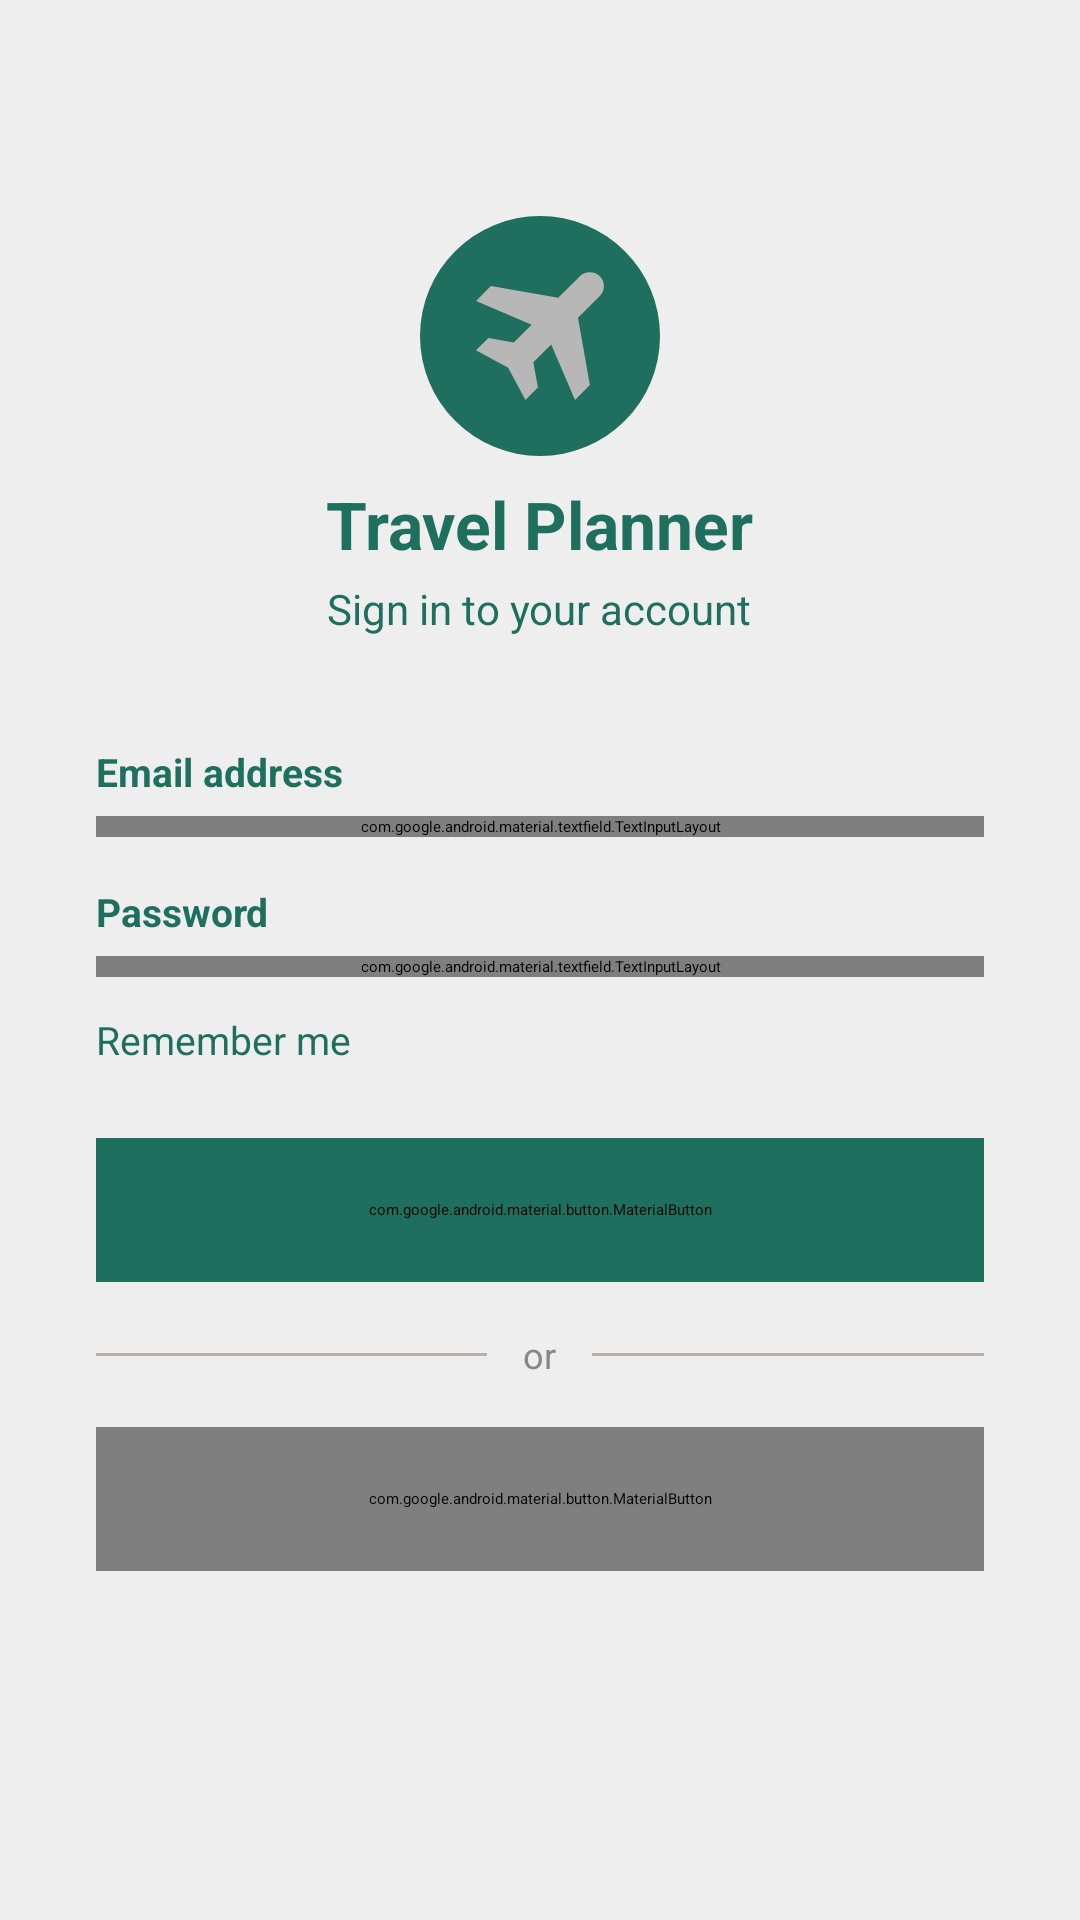

Produce the Android XML layout that renders to this screen, including the resource entries it uses.
<!-- AndroidManifest.xml: application theme Theme._1212072_1212011_ENCS5150 -->
<!-- res/layout/activity_login.xml -->
<?xml version="1.0" encoding="utf-8"?>
<ScrollView xmlns:android="http://schemas.android.com/apk/res/android"
    xmlns:app="http://schemas.android.com/apk/res-auto"
    android:layout_width="match_parent"
    android:layout_height="match_parent"
    android:background="#EEEEEE"
    android:fillViewport="true">

    <LinearLayout
        android:layout_width="match_parent"
        android:layout_height="wrap_content"
        android:orientation="vertical"
        android:padding="32dp"
        android:gravity="center_horizontal">

        
        <ImageView
            android:layout_width="80dp"
            android:layout_height="80dp"
            android:layout_marginTop="40dp"
            android:layout_marginBottom="8dp"
            android:src="@drawable/ic_plane"
            android:background="@drawable/circle_green_bg"
            android:padding="12dp"
            android:contentDescription="App logo"
            app:tint="#E7E1B1" />

        
        <TextView
            android:layout_width="wrap_content"
            android:layout_height="wrap_content"
            android:layout_marginBottom="4dp"
            android:text="Travel Planner"
            android:textColor="#1F6F5F"
            android:textSize="22sp"
            android:textStyle="bold" />

        <TextView
            android:layout_width="wrap_content"
            android:layout_height="wrap_content"
            android:layout_marginBottom="36dp"
            android:text="Sign in to your account"
            android:textColor="#1F6F5F"
            android:textSize="14sp" />

        
        <TextView
            android:layout_width="match_parent"
            android:layout_height="wrap_content"
            android:layout_marginBottom="6dp"
            android:text="Email address"
            android:textColor="#1F6F5F"
            android:textSize="13sp"
            android:textStyle="bold" />

        
        <com.google.android.material.textfield.TextInputLayout
            android:id="@+id/emailLayout"
            style="@style/Widget.MaterialComponents.TextInputLayout.OutlinedBox"
            android:layout_width="match_parent"
            android:layout_height="wrap_content"
            android:layout_marginBottom="16dp"
            app:boxStrokeColor="#1F6F56"
            app:hintTextColor="#1F6F56">

            <com.google.android.material.textfield.TextInputEditText
                android:id="@+id/etEmail"
                android:layout_width="match_parent"
                android:layout_height="wrap_content"
                android:drawableStart="@drawable/mail"
                android:drawablePadding="8dp"
                android:hint="Enter your email"
                android:inputType="textEmailAddress"
                android:textColor="#1F6F5F" />
        </com.google.android.material.textfield.TextInputLayout>

        
        <TextView
            android:layout_width="match_parent"
            android:layout_height="wrap_content"
            android:layout_marginBottom="6dp"
            android:text="Password"
            android:textColor="#1F6F5F"
            android:textSize="13sp"
            android:textStyle="bold" />

        
        <com.google.android.material.textfield.TextInputLayout
            android:id="@+id/passwordLayout"
            style="@style/Widget.MaterialComponents.TextInputLayout.OutlinedBox"
            android:layout_width="match_parent"
            android:layout_height="wrap_content"
            android:layout_marginBottom="12dp"
            app:boxStrokeColor="#1F6F56"
            app:hintTextColor="#1F6F56"
            app:endIconMode="password_toggle">

            <com.google.android.material.textfield.TextInputEditText
                android:id="@+id/etPassword"
                android:layout_width="match_parent"
                android:layout_height="wrap_content"
                android:drawableStart="@drawable/lock"
                android:drawablePadding="8dp"
                android:hint="Enter your password"
                android:inputType="textPassword"
                android:textColor="#1F6F5F" />
        </com.google.android.material.textfield.TextInputLayout>

        
        <TextView
            android:id="@+id/tvError"
            android:layout_width="match_parent"
            android:layout_height="wrap_content"
            android:text=""
            android:textColor="#A32D2D"
            android:textSize="12sp"
            android:layout_marginBottom="12dp"
            android:visibility="gone" />

        
        <CheckBox
            android:id="@+id/cbRememberMe"
            android:layout_width="match_parent"
            android:layout_height="wrap_content"
            android:layout_marginBottom="24dp"
            android:buttonTint="#1F6F5F"
            android:text="Remember me"
            android:textColor="#1F6F5F"
            android:textSize="13sp" />

        
        <com.google.android.material.button.MaterialButton
            android:id="@+id/btnLogin"
            android:layout_width="match_parent"
            android:layout_height="48dp"
            android:layout_marginBottom="16dp"
            android:text="Log in"
            android:textColor="#E7E1B1"
            android:backgroundTint="#1F6F5F"
             />

        
        <LinearLayout
            android:layout_width="match_parent"
            android:layout_height="wrap_content"
            android:orientation="horizontal"
            android:gravity="center_vertical"
            android:layout_marginBottom="16dp">

            <View
                android:layout_width="0dp"
                android:layout_height="1dp"
                android:layout_weight="1"
                android:background="#B4B2A9" />

            <TextView
                android:layout_width="wrap_content"
                android:layout_height="wrap_content"
                android:text="or"
                android:textColor="#888780"
                android:textSize="12sp"
                android:paddingStart="12dp"
                android:paddingEnd="12dp" />

            <View
                android:layout_width="0dp"
                android:layout_height="1dp"
                android:layout_weight="1"
                android:background="#B4B2A9" />
        </LinearLayout>

        
        <com.google.android.material.button.MaterialButton
            android:id="@+id/btnSignUp"
            style="@style/Widget.MaterialComponents.Button.OutlinedButton"
            android:layout_width="match_parent"
            android:layout_height="48dp"
            android:layout_marginBottom="32dp"
            app:strokeWidth="1dp"
            app:strokeColor="#1F6F5F"
            android:text="Create an account"
            android:textColor="#1F6F5F"
            android:textSize="15sp" />

    </LinearLayout>
</ScrollView>
<!-- resources referenced by this layout -->
<resources>
  <!-- drawable circle_green_bg (drawable) -->
  <?xml version="1.0" encoding="utf-8"?>
  <shape xmlns:android="http://schemas.android.com/apk/res/android"
      android:shape="oval">
      <solid android:color="#1F6F5F" />
  </shape>
  <!-- drawable ic_plane (drawable) -->
  <vector xmlns:android="http://schemas.android.com/apk/res/android"
      android:width="24dp"
      android:height="24dp"
      android:viewportWidth="960"
      android:viewportHeight="960">
    <path
        android:pathData="m397,845 l-99,-184 -184,-99 71,-70 145,25 102,-102 -317,-135 84,-86 385,68 124,-124q23,-23 57,-23t57,23q23,23 23,56.5T822,251L697,376l68,384 -85,85 -136,-317 -102,102 26,144 -71,71Z"
        android:fillColor="#B7B7B7"/>
  </vector>
  <!-- drawable lock (drawable) -->
  <vector xmlns:android="http://schemas.android.com/apk/res/android" android:alpha="0.8" android:height="24dp" android:viewportHeight="960" android:viewportWidth="960" android:width="24dp">
        
      <path android:fillColor="#B7B7B7" android:pathData="M240,880q-33,0 -56.5,-23.5T160,800v-400q0,-33 23.5,-56.5T240,320h40v-80q0,-83 58.5,-141.5T480,40q83,0 141.5,58.5T680,240v80h40q33,0 56.5,23.5T800,400v400q0,33 -23.5,56.5T720,880L240,880ZM240,800h480v-400L240,400v400ZM536.5,656.5Q560,633 560,600t-23.5,-56.5Q513,520 480,520t-56.5,23.5Q400,567 400,600t23.5,56.5Q447,680 480,680t56.5,-23.5ZM360,320h240v-80q0,-50 -35,-85t-85,-35q-50,0 -85,35t-35,85v80ZM240,800v-400,400Z"/>
      
  </vector>
  <!-- drawable mail (drawable) -->
  <vector xmlns:android="http://schemas.android.com/apk/res/android"
      android:width="24dp"
      android:height="24dp"
      android:viewportWidth="960"
      android:viewportHeight="960">
    <path
        android:pathData="M160,800q-33,0 -56.5,-23.5T80,720v-480q0,-33 23.5,-56.5T160,160h640q33,0 56.5,23.5T880,240v480q0,33 -23.5,56.5T800,800L160,800ZM480,520L160,320v400h640v-400L480,520ZM480,440 L800,240L160,240l320,200ZM160,320v-80,480 -400Z"
        android:fillColor="#B7B7B7"/>
  </vector>
</resources>
